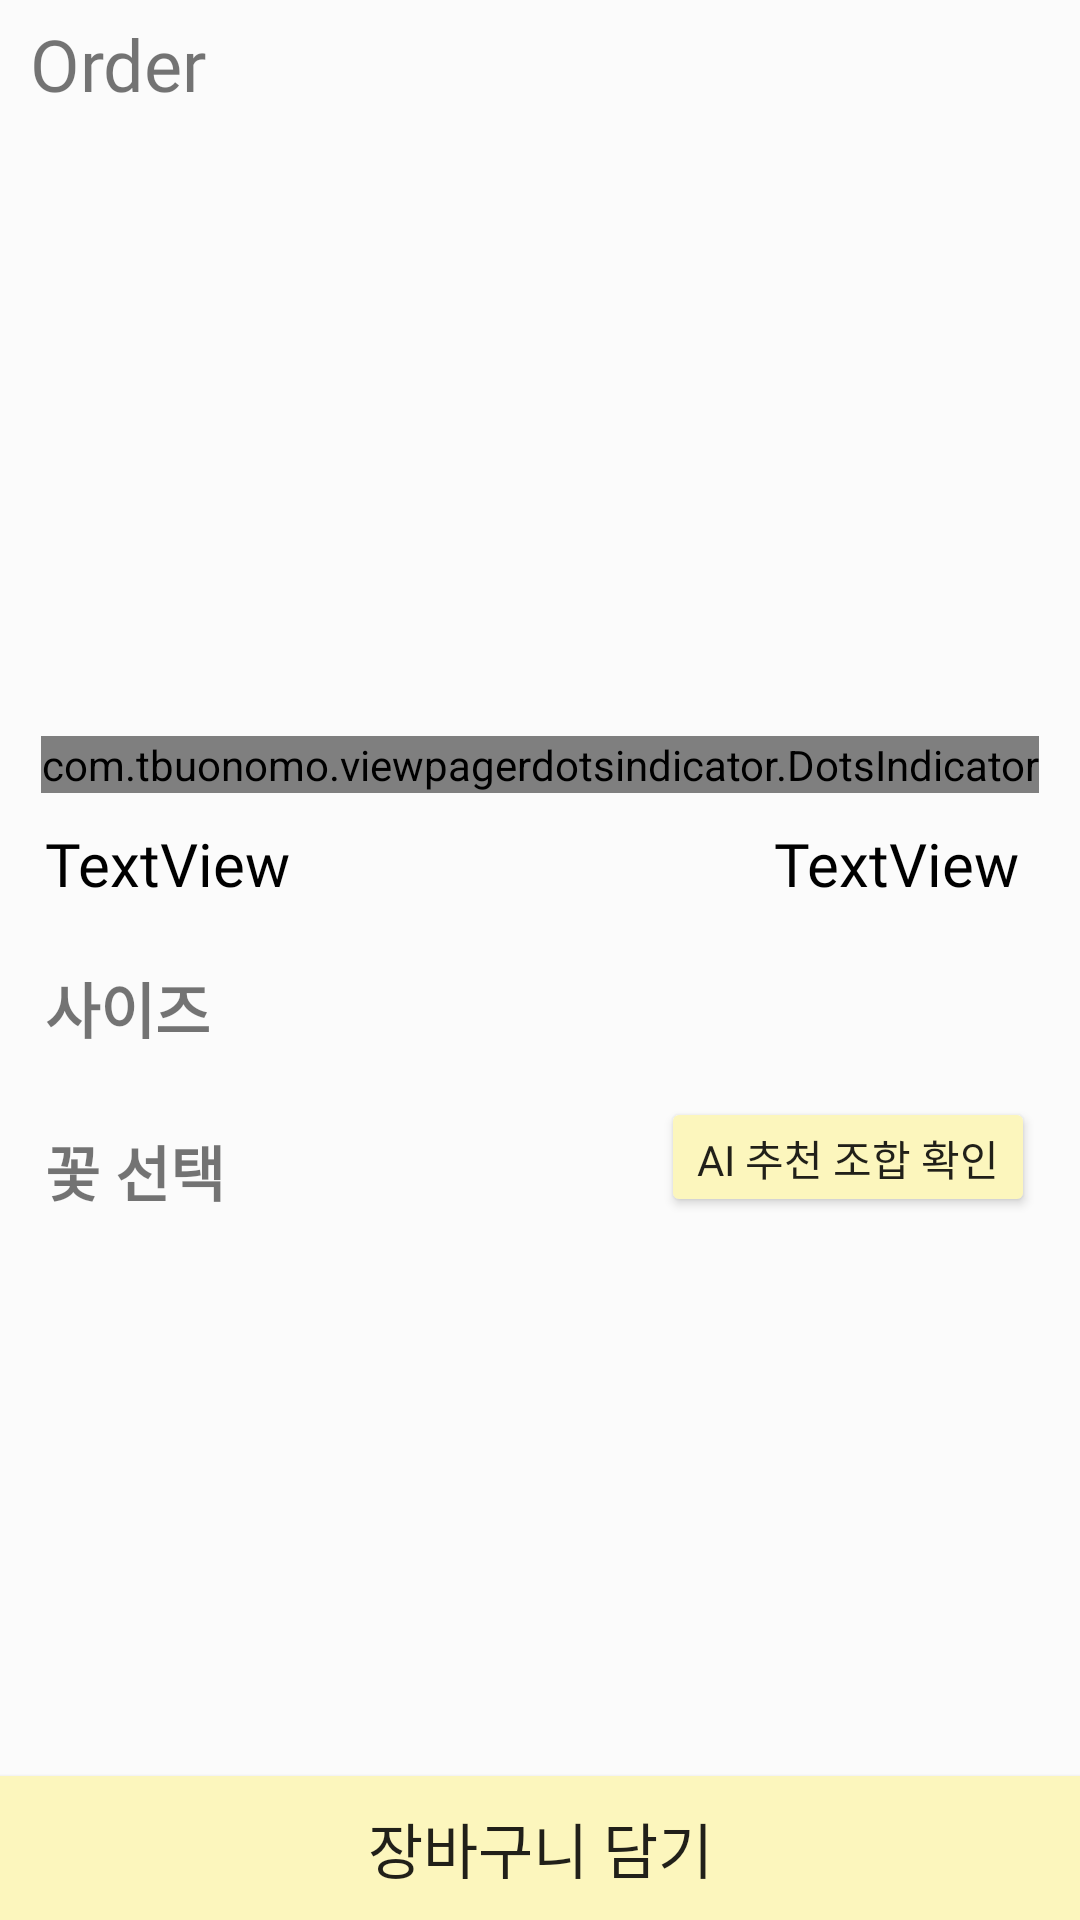

Here is an Android app screen rendered from its layout file. Give the layout XML and the strings, colors and styles it references.
<!-- AndroidManifest.xml: application theme Theme.FletterApp -->
<!-- res/layout/activity_order_option.xml -->
<?xml version="1.0" encoding="utf-8"?>
<androidx.constraintlayout.widget.ConstraintLayout xmlns:android="http://schemas.android.com/apk/res/android"
    xmlns:app="http://schemas.android.com/apk/res-auto"
    xmlns:tools="http://schemas.android.com/tools"
    android:id="@+id/main"
    android:layout_width="match_parent"
    android:layout_height="match_parent"
    android:background="#FBFBFB"
    tools:context=".OrderOptionActivity">

    <androidx.core.widget.NestedScrollView
        android:layout_width="match_parent"
        android:layout_height="0dp"
        android:fillViewport="true"
        app:layout_constraintBottom_toTopOf="@id/btnTotalPrice"
        app:layout_constraintTop_toTopOf="parent">

        <RelativeLayout
            android:layout_width="match_parent"
            android:layout_height="wrap_content">

            <TextView
                android:id="@+id/textView14"
                android:layout_width="wrap_content"
                android:layout_height="wrap_content"
                android:layout_marginLeft="10dp"
                android:layout_marginTop="5dp"
                android:layout_marginBottom="5dp"
                android:fontFamily="@font/gowun_dodum"
                android:text="Order"
                android:textSize="24sp" />

            <androidx.viewpager2.widget.ViewPager2
                android:id="@+id/viewPager2"
                android:layout_width="match_parent"
                android:layout_height="200dp"
                android:layout_below="@id/textView14"
                android:layout_marginLeft="20dp"
                android:layout_marginRight="20dp"
                android:layout_marginBottom="3dp" />

            <com.tbuonomo.viewpagerdotsindicator.DotsIndicator
                android:id="@+id/dotsIndicator"
                android:layout_width="wrap_content"
                android:layout_height="wrap_content"
                android:layout_below="@id/viewPager2"
                android:layout_centerHorizontal="true"
                android:layout_marginBottom="10dp"
                app:dotsColor="#B3B0B0"
                app:dotsSize="12dp"
                app:dotsSpacing="6dp"
                app:selectedDotColor="@color/fletter_color" />

            <TextView
                android:id="@+id/textView15"
                android:layout_width="wrap_content"
                android:layout_height="wrap_content"
                android:layout_below="@id/txtPackageType"
                android:layout_marginLeft="15dp"
                android:layout_marginTop="20dp"
                android:layout_marginBottom="5dp"
                android:fontFamily="@font/gowun_dodum"
                android:text="사이즈"
                android:textSize="20sp"
                android:textStyle="bold" />

            <androidx.recyclerview.widget.RecyclerView
                android:id="@+id/recyclerViewSize"
                android:layout_width="match_parent"
                android:layout_height="wrap_content"
                android:layout_below="@id/textView15" />

            <TextView
                android:id="@+id/txtPackageType"
                android:layout_width="wrap_content"
                android:layout_height="wrap_content"
                android:layout_below="@id/dotsIndicator"
                android:layout_marginLeft="15dp"
                android:fontFamily="@font/gowun_dodum"
                android:text="TextView"
                android:textColor="#000000"
                android:textSize="20sp" />

            <TextView
                android:id="@+id/txtPackagePrice"
                android:layout_width="wrap_content"
                android:layout_height="wrap_content"
                android:layout_below="@id/dotsIndicator"
                android:layout_alignParentRight="true"
                android:layout_marginRight="20dp"
                android:fontFamily="@font/gowun_dodum"
                android:text="TextView"
                android:textColor="#000000"
                android:textSize="20sp" />

            <TextView
                android:id="@+id/textView21"
                android:layout_width="wrap_content"
                android:layout_height="wrap_content"
                android:layout_below="@id/recyclerViewSize"
                android:layout_marginLeft="15dp"
                android:layout_marginTop="20dp"
                android:layout_marginBottom="5dp"
                android:fontFamily="@font/gowun_dodum"
                android:text="꽃 선택"
                android:textSize="20sp"
                android:textStyle="bold" />

            <Button
                android:id="@+id/btnRecommend"
                android:layout_width="wrap_content"
                android:layout_height="40dp"
                android:layout_below="@id/recyclerViewSize"
                android:layout_alignParentRight="true"
                android:layout_marginTop="10dp"
                android:layout_marginRight="15dp"
                android:layout_marginBottom="5dp"
                android:backgroundTint="@color/fletter_color"
                android:fontFamily="@font/gowun_dodum"
                android:text="AI 추천 조합 확인" />

            <androidx.recyclerview.widget.RecyclerView
                android:id="@+id/recyclerViewFlower"
                android:layout_width="match_parent"
                android:layout_height="wrap_content"
                android:layout_below="@id/textView21"
                android:layout_marginBottom="10dp" />

        </RelativeLayout>
    </androidx.core.widget.NestedScrollView>

    <Button
        android:id="@+id/btnTotalPrice"
        android:layout_width="match_parent"
        android:layout_height="wrap_content"
        android:background="@color/fletter_color"
        android:backgroundTint="@color/fletter_color"
        android:fontFamily="@font/gowun_dodum"
        android:text="장바구니 담기"
        android:textSize="20sp"
        app:layout_constraintBottom_toBottomOf="parent"
        app:layout_constraintEnd_toEndOf="parent"
        app:layout_constraintStart_toStartOf="parent" />

    <com.airbnb.lottie.LottieAnimationView
        android:id="@+id/loadingAnimationView"
        android:layout_width="match_parent"
        android:layout_height="match_parent"
        android:background="@color/white"
        android:padding="120dp"
        android:visibility="gone"
        app:lottie_autoPlay="true"
        app:lottie_loop="true"
        app:lottie_rawRes="@raw/loading_animation" />
</androidx.constraintlayout.widget.ConstraintLayout>
<!-- resources referenced by this layout -->
<resources>
  <color name="fletter_color">#FCF6BD</color>
  <color name="white">#FFFFFFFF</color>
  <style name="Theme.FletterApp" parent="Base.Theme.FletterApp">
          <item name="colorPrimary">@color/fletter_color</item>
          <item name="android:colorBackground">@color/white</item>
      </style>
  <style name="Base.Theme.FletterApp" parent="Theme.AppCompat.Light.DarkActionBar">
          <item name="actionBarStyle">@style/MyActionBar</item>
      </style>
  <style name="MyActionBar" parent="@style/Widget.AppCompat.Light.ActionBar.Solid">
          <item name="background">@color/fletter_color</item> 
          <item name="titleTextStyle">@style/MyActionBarTitleText</item>
      </style>
  <style name="MyActionBarTitleText" parent="@style/TextAppearance.AppCompat.Widget.ActionBar.Title">
          <item name="android:textColor">@android:color/black</item> 
      </style>
</resources>
